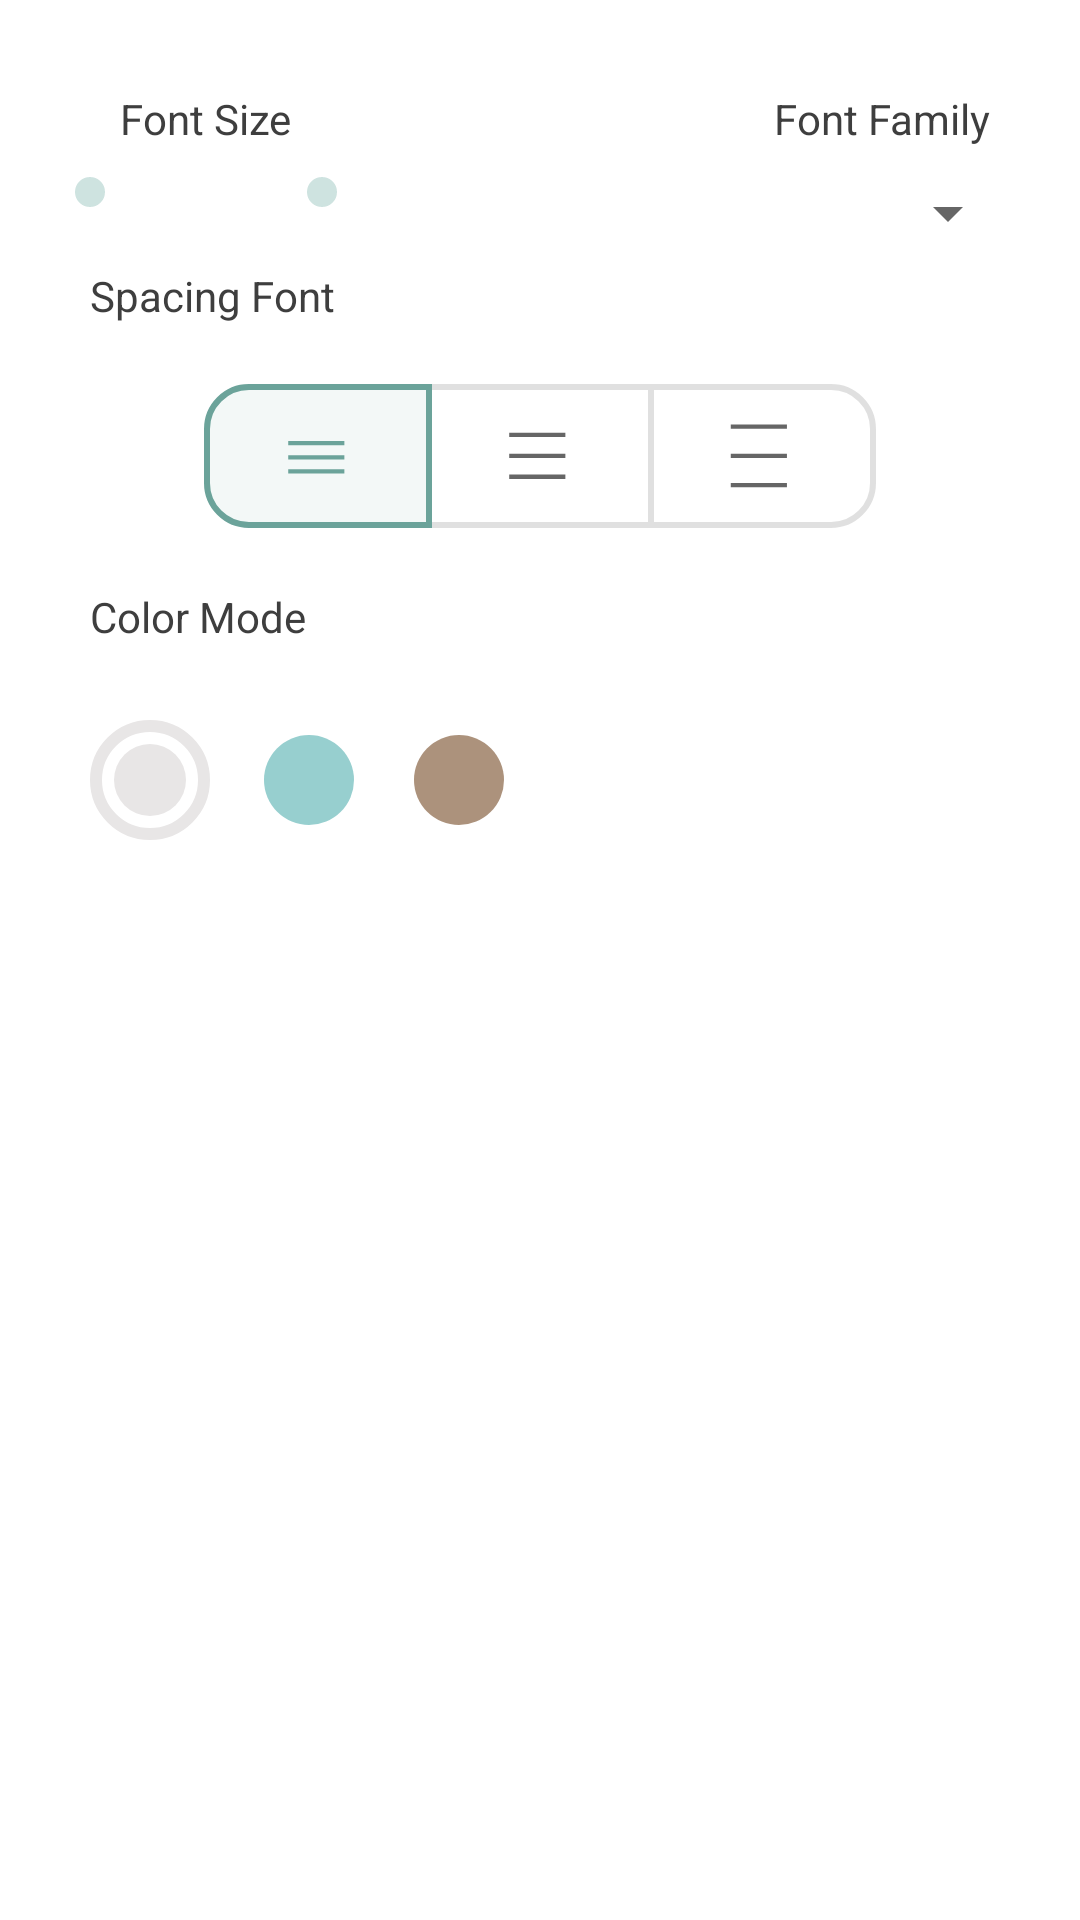

Layout XML and referenced resources for this Android screen:
<!-- AndroidManifest.xml: application theme Theme.BhagavadGitaBangla -->
<!-- res/layout/font_sheet.xml -->
<?xml version="1.0" encoding="utf-8"?>
<LinearLayout xmlns:android="http://schemas.android.com/apk/res/android"
    xmlns:app="http://schemas.android.com/apk/res-auto"
    android:id="@+id/fontSheet"
    android:layout_height="match_parent"
    android:layout_width="match_parent"
    android:clipChildren="false"
    android:clipToPadding="false">
    <com.google.android.material.card.MaterialCardView
        android:layout_height="match_parent"
        android:layout_width="match_parent"
        app:cardBackgroundColor="@android:color/transparent"
        app:cardElevation="0dp"
        android:id="@+id/card"
        app:cardCornerRadius="32dp">
        <androidx.core.widget.NestedScrollView
            android:layout_width="match_parent"
            android:layout_height="match_parent">
            <RelativeLayout
                android:padding="@dimen/dp_20"
                android:layout_width="match_parent"
                android:layout_height="match_parent">
                <TextView
                    android:paddingHorizontal="@dimen/dp_20"
                    android:paddingVertical="@dimen/dp_10"
                    android:layout_alignParentStart="true"
                    android:layout_width="wrap_content"
                    android:id="@+id/font_size"
                    android:layout_height="wrap_content"
                    android:text="@string/font_size"/>
                <TextView
                    android:padding="@dimen/dp_10"
                    android:layout_alignParentEnd="true"
                    android:layout_width="wrap_content"
                    android:id="@+id/font_family"
                    android:layout_height="wrap_content"
                    android:text="@string/font_family"/>

                <ImageButton
                    android:id="@+id/minus_font"
                    android:layout_width="wrap_content"
                    android:layout_height="wrap_content"
                    android:layout_below="@id/font_size"
                    android:layout_alignStart="@id/font_size"
                    android:background="@drawable/button_ripple"
                    android:layout_marginStart="@dimen/dp_5"
                    android:focusable="true"
                    android:padding="@dimen/dp_5"
                    android:src="@drawable/minus" />

                <ImageButton
                    android:id="@+id/plus_font"
                    android:layout_width="wrap_content"
                    android:layout_height="wrap_content"
                    android:layout_below="@id/font_size"
                    android:layout_alignEnd="@id/font_size"
                    android:layout_marginEnd="@dimen/dp_5"
                    android:padding="@dimen/dp_5"
                    android:background="@drawable/button_ripple"
                    android:focusable="true"
                    android:src="@drawable/plus" />

                <Spinner
                    android:layout_toStartOf="@id/font_family"
                    android:layout_below="@+id/font_family"
                    android:layout_width="wrap_content"
                    android:id="@+id/font_spinner"
                    android:layout_height="wrap_content"
                    android:layout_alignParentEnd="true"/>
                <TextView
                    android:layout_marginTop="@dimen/dp_10"
                    android:layout_below="@id/plus_font"
                    android:padding="@dimen/dp_10"
                    android:layout_alignParentStart="true"
                    android:id="@+id/font_space"
                    android:layout_width="wrap_content"
                    android:layout_height="wrap_content"
                    android:text="@string/spacing_font"/>
                <com.google.android.material.button.MaterialButtonToggleGroup
                    android:layout_below="@+id/font_space"
                    android:id="@+id/toggleButton"
                    android:gravity="center"
                    android:layout_margin="@dimen/dp_10"
                    app:selectionRequired="true"
                    android:layout_width="match_parent"
                    android:layout_height="wrap_content"
                    app:checkedButton="@id/bM1">
                    <com.google.android.material.button.MaterialButton
                        android:id="@+id/bM1"
                        android:layout_width="wrap_content"
                        android:layout_height="wrap_content"
                        app:icon="@drawable/space_one"
                        style="@style/Widget.App.Button.OutlinedButton.IconOnly"/>
                    <com.google.android.material.button.MaterialButton
                        android:id="@+id/bM2"
                        android:layout_width="wrap_content"
                        android:layout_height="wrap_content"
                        style="@style/Widget.App.Button.OutlinedButton.IconOnly"
                        app:icon="@drawable/space_two"/>
                    <com.google.android.material.button.MaterialButton
                        android:id="@+id/bM3"
                        android:layout_width="wrap_content"
                        android:layout_height="wrap_content"
                        app:icon="@drawable/space_three"
                        style="@style/Widget.App.Button.OutlinedButton.IconOnly"/>

                </com.google.android.material.button.MaterialButtonToggleGroup>
                <TextView
                    android:layout_below="@id/toggleButton"
                    android:padding="@dimen/dp_10"
                    android:layout_alignParentStart="true"
                    android:id="@+id/font_color"
                    android:layout_width="wrap_content"
                    android:layout_height="wrap_content"
                    android:text="@string/color_mode"/>
                <RadioGroup
                    android:layout_below="@+id/font_color"
                    android:id="@+id/color_group"
                    android:layout_margin="@dimen/dp_10"
                    android:gravity="center"
                    android:orientation="horizontal"
                    android:layout_width="wrap_content"
                    android:layout_height="wrap_content">

                    <com.google.android.material.radiobutton.MaterialRadioButton
                        android:id="@+id/btn1"
                        android:layout_width="wrap_content"
                        android:layout_height="match_parent"
                        android:checked="true"
                        app:buttonTint="@color/white1"
                        style="@style/colour_picker"/>
                    <com.google.android.material.radiobutton.MaterialRadioButton
                        android:id="@+id/btn2"
                        android:layout_width="wrap_content"
                        android:layout_height="wrap_content"
                        style="@style/colour_picker"
                        app:buttonTint="@color/gray"/>
                    <com.google.android.material.radiobutton.MaterialRadioButton
                        android:layout_gravity="center"
                        android:id="@+id/btn3"
                        android:layout_width="wrap_content"
                        android:layout_height="wrap_content"
                        style="@style/colour_picker"
                        app:buttonTint="@color/gray2"/>

                </RadioGroup>
                <LinearLayout
                    android:visibility="gone"
                    android:layout_below="@id/color_group"
                    android:id="@+id/font_verse_show"
                    android:layout_width="match_parent"
                    android:layout_height="wrap_content"
                    android:orientation="vertical">
                    <TextView
                        android:layout_width="wrap_content"
                        android:layout_height="wrap_content"
                        android:padding="@dimen/dp_10"
                        android:text="@string/verse_select"/>
                    <com.google.android.material.switchmaterial.SwitchMaterial
                        android:id="@+id/switchSverse"
                        android:padding="@dimen/dp_10"
                        android:layout_width="match_parent"
                        android:layout_height="wrap_content"
                        style="@style/Widget.App.Switch"
                        android:checked="true"
                        android:textAppearance="?android:attr/textAppearanceMedium"
                        android:text="@string/verse_culture"/>
                    <com.google.android.material.switchmaterial.SwitchMaterial
                        android:id="@+id/switchBverse"
                        android:padding="@dimen/dp_10"
                        android:layout_width="match_parent"
                        android:layout_height="wrap_content"
                        android:checked="true"
                        style="@style/Widget.App.Switch"
                        android:textAppearance="?android:attr/textAppearanceMedium"
                        android:text="@string/verse_bengali"/>
                </LinearLayout>

            </RelativeLayout>
        </androidx.core.widget.NestedScrollView>
    </com.google.android.material.card.MaterialCardView>

</LinearLayout>
<!-- resources referenced by this layout -->
<resources>
  <color name="gray">#97CFCF</color>
  <color name="gray2">#AC927C</color>
  <color name="white1">#E8E6E6</color>
  <dimen name="dp_10">10dp</dimen>
  <dimen name="dp_20">20dp</dimen>
  <dimen name="dp_5">5dp</dimen>
  <!-- drawable button_ripple (drawable) -->
  <ripple xmlns:android="http://schemas.android.com/apk/res/android"
      android:color="@color/purple_700">
      <item>
          <shape android:shape="oval">
              <solid android:color="@color/purple_800" />
          </shape>
      </item>
  </ripple>
  <string name="color_mode">Color Mode</string>
  <string name="font_family">Font Family</string>
  <string name="font_size">Font Size</string>
  <string name="spacing_font">Spacing Font</string>
  <string name="verse_bengali">Bengali verse</string>
  <string name="verse_culture">Culture verse</string>
  <string name="verse_select">Verse Select</string>
  <style name="Widget.App.Button.OutlinedButton.IconOnly" parent="Widget.MaterialComponents.Button.OutlinedButton">
          <item name="iconPadding">15dp</item>
          <item name="android:insetTop">0dp</item>
          <item name="android:insetBottom">0dp</item>
          <item name="android:paddingLeft">25dp</item>
          <item name="android:paddingRight">12dp</item>
          <item name="android:minWidth">48dp</item>
          <item name="android:minHeight">48dp</item>
          <item name="strokeWidth"> 2dp</item>
          <item name="shapeAppearanceOverlay">@style/MyShapeAppearance</item>
      </style>
  <style name="Widget.App.Switch" parent="Widget.MaterialComponents.CompoundButton.Switch">
          <item name="materialThemeOverlay">@style/ThemeOverlay.App.Switch</item>
      </style>
  <color name="purple_700">#63A393</color>
  <color name="purple_800">#CEE3E0</color>
  <style name="MyShapeAppearance" parent="">
          <item name="cornerFamily">rounded</item>
          <item name="cornerSize">15dp</item>
      </style>
  <style name="ThemeOverlay.App.Switch" parent="">
          <item name="colorOnSurface">@color/purple_500</item>
          <item name="colorSecondary">@color/purple_500</item>
      </style>
  <!-- drawable colour_picker (drawable) -->
  <?xml version="1.0" encoding="utf-8"?>
  <ripple xmlns:android="http://schemas.android.com/apk/res/android"
      android:color="@color/purple_700" android:radius="20dp">
      <item>
          <selector>
              <item android:drawable="@drawable/colour_picker_checked" android:state_checked="true" />
              <item android:drawable="@drawable/colour_picker_unchecked" android:state_checked="false" />
          </selector>
      </item>
  </ripple>
  <color name="black">#FF000000</color>
  <color name="purple_500">#6BA39A</color>
  <color name="white">#FFFFFFFF</color>
  <color name="teal_700">#FF018786</color>
  <color name="black_soft">#3E3E3E</color>
  <!-- drawable colour_picker_unchecked (drawable) -->
  <?xml version="1.0" encoding="utf-8"?>
  <layer-list xmlns:android="http://schemas.android.com/apk/res/android">
      <item>
          <shape android:shape="oval" android:tint="#9C27B0">
              <solid android:color="@android:color/transparent" />
              <size android:width="50dp" android:height="50dp"/>
          </shape>
      </item>
      <item android:top="10dp" android:bottom="10dp" android:left="10dp" android:right="10dp">
          <shape android:shape="oval" android:tint="#2196F3">
              <solid android:width="1dp" />
          </shape>
      </item>
  </layer-list>
</resources>
